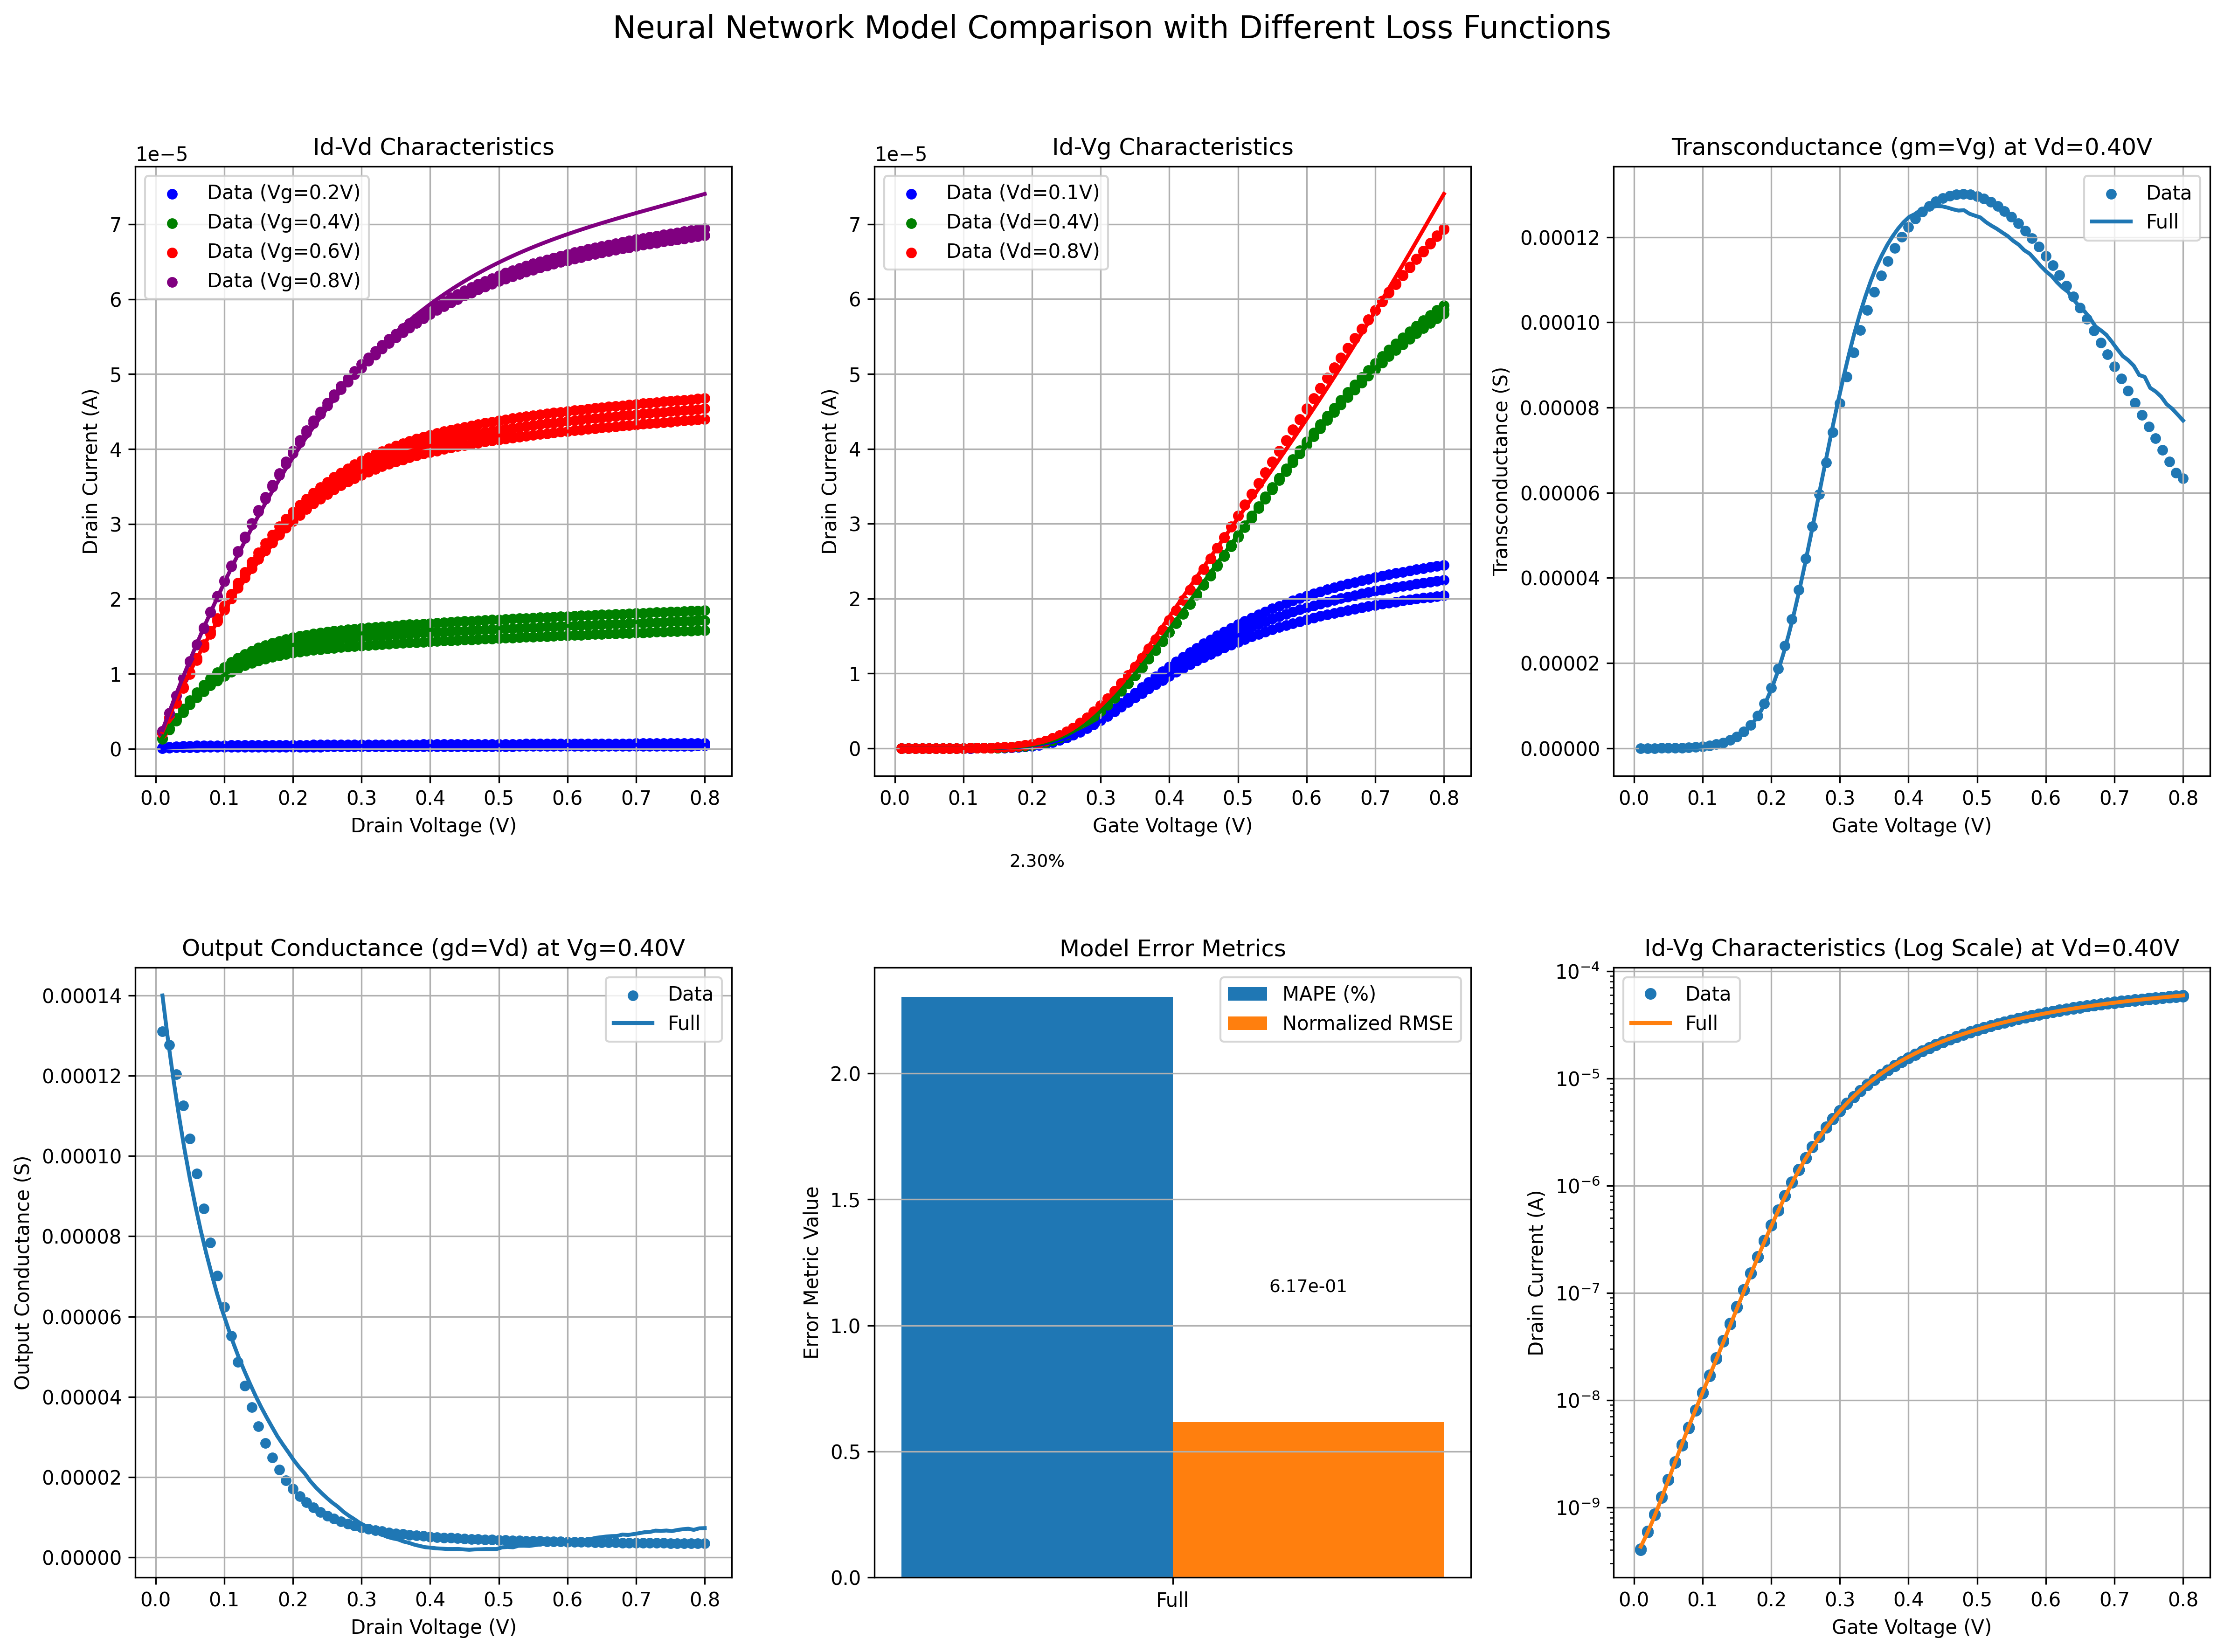

Write the Python code that produced this figure.
import os
import argparse
import numpy as np
import pandas as pd
import matplotlib.pyplot as plt
import tensorflow as tf
from tensorflow.keras.models import load_model
import pickle
import matplotlib.gridspec as gridspec
from scipy.signal import savgol_filter

def load_models(model_dir='models', model_names=None):
    """Load specific models or all available models in the directory"""
    models = {}
    
    # If specific model names are provided, only load those
    if model_names:
        for name in model_names:
            # Try different file patterns to find the model
            file_patterns = [
                f"iv_model_{name}.h5",
                f"iv_model_{name}.keras",
                f"iv_model_exact_loss_{name}_best.keras",
                f"iv_model_exact_loss_{name}_final.keras"
            ]
            
            found = False
            for pattern in file_patterns:
                file_path = os.path.join(model_dir, pattern)
                if os.path.exists(file_path):
                    try:
                        # Load the model without compiling
                        model = tf.keras.models.load_model(
                            file_path, 
                            compile=False  # Skip compilation since we only need predictions
                        )
                        models[name] = model
                        print(f"Loaded model: {name} from {file_path}")
                        found = True
                        break
                    except Exception as e:
                        print(f"Error loading model {file_path}: {str(e)}")
            
            # If still not found, try looking for the model name directly in file names
            if not found:
                for file in os.listdir(model_dir):
                    if file.endswith(('.h5', '.keras')) and name in file:
                        file_path = os.path.join(model_dir, file)
                        try:
                            model = tf.keras.models.load_model(
                                file_path,
                                compile=False
                            )
                            models[name] = model
                            print(f"Loaded model: {name} from {file_path}")
                            found = True
                            break
                        except Exception as e:
                            print(f"Error loading model {file_path}: {str(e)}")

            if not found:
                print(f"Model '{name}' not found in directory {model_dir}")
    
    # Otherwise, load all .h5 or .keras files in the directory
    else:
        for file in os.listdir(model_dir):
            if (file.endswith('.h5') or file.endswith('.keras')) and file.startswith('iv_model_'):
                # Extract model name
                if "exact_loss_" in file:
                    if "_best.keras" in file:
                        model_name = file.replace('iv_model_exact_loss_', '').replace('_best.keras', '')
                    elif "_final.keras" in file:
                        model_name = file.replace('iv_model_exact_loss_', '').replace('_final.keras', '')
                    else:
                        model_name = file.replace('iv_model_exact_loss_', '').split('_')[0]
                else:
                    model_name = file.replace('iv_model_', '').replace('.h5', '').replace('.keras', '')
                
                file_path = os.path.join(model_dir, file)
                try:
                    model = tf.keras.models.load_model(
                        file_path,
                        compile=False
                    )
                    models[model_name] = model
                    print(f"Loaded model: {model_name} from {file_path}")
                except Exception as e:
                    print(f"Error loading model {file}: {str(e)}")
    
    return models


def load_original_data(file_path='iv_data.csv'):
    """Load the original I-V data from CSV file with improved handling"""
    if not os.path.exists(file_path):
        raise FileNotFoundError(f"Original data file {file_path} not found")
    
    df = pd.read_csv(file_path)
    
    # Verify the required columns exist
    required_cols = ['Vg', 'Vd', 'Id']
    for col in required_cols:
        if col not in df.columns:
            raise ValueError(f"Required column '{col}' not found in {file_path}")
    
    # Sort the data for better visualization
    df = df.sort_values(by=['Vg', 'Vd'])
    
    # Remove any NaN values
    df = df.dropna(subset=['Vg', 'Vd', 'Id'])
    
    return df

def load_preprocessed_data(file_path='preprocessed_data.pkl'):
    """Load the preprocessed data if available"""
    if not os.path.exists(file_path):
        print(f"Warning: Preprocessed data file {file_path} not found")
        return None
    
    with open(file_path, 'rb') as f:
        data = pickle.load(f)
    
    return data

def predict_current(model, vg, vd, x_scaler=None):
    """Predict drain current using the loaded model"""
    # Prepare input features
    X = np.column_stack((vg, vd))
    
    # Scale input if scaler is provided
    if x_scaler is not None:
        X = x_scaler.transform(X)
    
    # Get the predicted ln(Id/Vd) values
    y_pred = model.predict(X, verbose=0)
    
    # Convert back to current: Id = Vd * exp(y)
    id_pred = vd * np.exp(y_pred.flatten())
    
    return id_pred

def calculate_gm(model, vg, vd, delta=0.005, x_scaler=None):
    """Calculate transconductance (gm = dId/dVg) using numerical differentiation with smoothing"""
    # Calculate currents with vectorized approach
    vg_minus = vg - delta/2
    vg_plus = vg + delta/2
    
    id_minus = predict_current(model, vg_minus, vd, x_scaler)
    id_plus = predict_current(model, vg_plus, vd, x_scaler)
    
    # Calculate gradient
    gm = (id_plus - id_minus) / delta
    
    # Apply Savitzky-Golay filter to smooth the derivative
    window_length = min(15, len(gm) - (len(gm) % 2 == 0))
    if window_length >= 3:
        gm = savgol_filter(gm, window_length, 2)
        
    return gm

def calculate_gd(model, vg, vd, delta=0.005, x_scaler=None):
    """Calculate output conductance (gd = dId/dVd) using numerical differentiation with smoothing"""
    # Calculate currents with vectorized approach
    vd_minus = vd - delta/2
    vd_plus = vd + delta/2
    
    id_minus = predict_current(model, vg, vd_minus, x_scaler)
    id_plus = predict_current(model, vg, vd_plus, x_scaler)
    
    # Calculate gradient
    gd = (id_plus - id_minus) / delta
    
    # Apply Savitzky-Golay filter to smooth the derivative
    window_length = min(15, len(gd) - (len(gd) % 2 == 0))
    if window_length >= 3:
        gd = savgol_filter(gd, window_length, 2)
        
    return gd

def calculate_error_metrics(original_data, model, x_scaler=None):
    """Calculate error metrics for the model"""
    vg = original_data['Vg'].values
    vd = original_data['Vd'].values
    id_true = original_data['Id'].values
    
    # Predict drain currents
    id_pred = predict_current(model, vg, vd, x_scaler)
    
    # Calculate MAPE
    mape = np.mean(np.abs((id_true - id_pred) / id_true)) * 100
    
    # Calculate RMSE
    rmse = np.sqrt(np.mean((id_true - id_pred) ** 2))
    
    return {
        'MAPE': mape,
        'RMSE': rmse
    }

def create_comparison_plots(models, original_data, output_dir='model_comparison', preprocessed_data=None):
    """Create comprehensive comparison plots for all loaded models"""
    os.makedirs(output_dir, exist_ok=True)
    
    # Get the input scaler from preprocessed data if available
    x_scaler = None
    if preprocessed_data and 'x_scaler' in preprocessed_data:
        x_scaler = preprocessed_data['x_scaler']
    
    # Get unique Vg and Vd values from original data
    unique_vg = np.sort(np.unique(original_data['Vg'].values))
    unique_vd = np.sort(np.unique(original_data['Vd'].values))
    
    # Create color map for models
    colors = plt.cm.tab10.colors
    model_colors = {name: colors[i % len(colors)] for i, name in enumerate(models.keys())}
    
    # Calculate error metrics for all models
    metrics = {}
    for name, model in models.items():
        metrics[name] = calculate_error_metrics(original_data, model, x_scaler)
    
    # Create figure with 2x3 grid for plots
    fig = plt.figure(figsize=(18, 12))
    grid = gridspec.GridSpec(2, 3, figure=fig)
    
    # 1. Id-Vd curves for multiple Vg values (top-left)
    ax1 = fig.add_subplot(grid[0, 0])
    plot_id_vd_comparison(ax1, models, original_data, unique_vg, unique_vd, model_colors, x_scaler)
    
    # 2. Id-Vg curves for multiple Vd values (top-middle)
    ax2 = fig.add_subplot(grid[0, 1])
    plot_id_vg_comparison(ax2, models, original_data, unique_vg, unique_vd, model_colors, x_scaler)
    
    # 3. gm-Vg curves for a specific Vd (top-right)
    ax3 = fig.add_subplot(grid[0, 2])
    plot_gm_vg_comparison(ax3, models, original_data, unique_vg, unique_vd, model_colors, x_scaler)
    
    # 4. gd-Vd curves for a specific Vg (bottom-left)
    ax4 = fig.add_subplot(grid[1, 0])
    plot_gd_vd_comparison(ax4, models, original_data, unique_vg, unique_vd, model_colors, x_scaler)
    
    # 5. Error metrics comparison (bottom-middle)
    ax5 = fig.add_subplot(grid[1, 1])
    plot_error_metrics(ax5, metrics)
    
    # 6. Semi-log Id-Vg plot (bottom-right)
    ax6 = fig.add_subplot(grid[1, 2])
    plot_semilogy_id_vg(ax6, models, original_data, unique_vg, unique_vd, model_colors, x_scaler)
    
    # Add title and adjust layout
    plt.suptitle('Neural Network Model Comparison with Different Loss Functions', fontsize=16)
    plt.tight_layout(rect=[0, 0, 1, 0.97])
    
    # Save the figure
    plt.savefig(os.path.join(output_dir, 'model_comparison.png'), dpi=300, bbox_inches='tight')
    plt.close()
    
    # Create additional plots for specific operating points
    create_operating_point_plots(models, original_data, unique_vg, unique_vd, model_colors, output_dir, x_scaler)
    
    # Save error metrics to CSV
    save_metrics_to_csv(metrics, os.path.join(output_dir, 'model_metrics.csv'))
    
    print(f"All comparison plots saved to {output_dir}")

def plot_id_vd_comparison(ax, models, original_data, unique_vg, unique_vd, model_colors, x_scaler=None):
    """Plot Id-Vd characteristics for selected Vg values"""
    # Choose a few representative Vg values
    if len(unique_vg) >= 4:
        vg_to_plot = [0.2, 0.4, 0.6, 0.8]  # Specified values
    else:
        vg_to_plot = unique_vg
    
    # Generate smooth Vd values for model predictions
    vd_smooth = np.linspace(np.min(unique_vd), np.max(unique_vd), 200)
    
    # Create different line styles for different Vg values
    line_styles = ['-', '--', '-.', ':']
    
    # Plot models first (lines)
    for model_name, model in models.items():
        for i, vg_target in enumerate(vg_to_plot):
            style = line_styles[i % len(line_styles)]
            
            # Generate smooth predictions
            vg_smooth = np.ones_like(vd_smooth) * vg_target
            id_pred = predict_current(model, vg_smooth, vd_smooth, x_scaler)
            
            # Only add to legend for the first Vg
            if i == 0:
                ax.plot(vd_smooth, id_pred, style, color=model_colors[model_name], linewidth=2,
                        label=f'{model_name} model')
            else:
                ax.plot(vd_smooth, id_pred, style, color=model_colors[model_name], linewidth=2)
    
    # Then plot original data (points)
    for i, vg_target in enumerate(vg_to_plot):
        # Extract original data for this Vg
        mask = np.isclose(original_data['Vg'].values, vg_target, atol=1e-2)
        orig_vd = original_data['Vd'].values[mask]
        orig_id = original_data['Id'].values[mask]
        
        # Sort by Vd for proper connection
        if len(orig_vd) > 0:
            sort_idx = np.argsort(orig_vd)
            orig_vd = orig_vd[sort_idx]
            orig_id = orig_id[sort_idx]
            
            # Plot original data points
            step = max(1, len(orig_vd) // 15)  # Subsample for cleaner plot
            ax.plot(orig_vd[::step], orig_id[::step], 'o', color='black', markersize=4, alpha=0.7,
                    label=f'Data (Vg={vg_target:.2f}V)' if i == 0 else f'Data (Vg={vg_target:.2f}V)')
    
    ax.set_title('Id-Vd Characteristics')
    ax.set_xlabel('Drain Voltage (V)')
    ax.set_ylabel('Drain Current (A)')
    ax.grid(True, alpha=0.3)
    ax.ticklabel_format(axis='y', style='sci', scilimits=(0,0))
    
    # Add legend with smaller font size and only showing each model once
    handles, labels = ax.get_legend_handles_labels()
    # Filter to show one entry per model
    unique_labels = []
    unique_handles = []
    for handle, label in zip(handles, labels):
        if label not in unique_labels:
            unique_labels.append(label)
            unique_handles.append(handle)
    
    ax.legend(unique_handles, unique_labels, fontsize=8, loc='best')

def plot_id_vg_comparison(ax, models, original_data, unique_vg, unique_vd, model_colors, x_scaler=None):
    """Plot Id-Vg characteristics for selected Vd values"""
    # Choose a few representative Vd values
    if len(unique_vd) >= 4:
        vd_to_plot = [0.05, 0.1, 0.4, 0.8]  # Specified values
    else:
        vd_to_plot = unique_vd
    
    # Generate smooth Vg values for model predictions
    vg_smooth = np.linspace(np.min(unique_vg), np.max(unique_vg), 200)
    
    # Create different line styles for different Vd values
    line_styles = ['-', '--', '-.', ':']
    
    # Plot models first (lines)
    for model_name, model in models.items():
        for i, vd_target in enumerate(vd_to_plot):
            style = line_styles[i % len(line_styles)]
            
            # Generate smooth predictions
            vd_smooth = np.ones_like(vg_smooth) * vd_target
            id_pred = predict_current(model, vg_smooth, vd_smooth, x_scaler)
            
            # Only add to legend for the first Vd
            if i == 0:
                ax.plot(vg_smooth, id_pred, style, color=model_colors[model_name], linewidth=2,
                        label=f'{model_name} model')
            else:
                ax.plot(vg_smooth, id_pred, style, color=model_colors[model_name], linewidth=2)
    
    # Then plot original data (points)
    for i, vd_target in enumerate(vd_to_plot):
        # Extract original data for this Vd
        mask = np.isclose(original_data['Vd'].values, vd_target, atol=1e-2)
        orig_vg = original_data['Vg'].values[mask]
        orig_id = original_data['Id'].values[mask]
        
        # Sort by Vg for proper connection
        if len(orig_vg) > 0:
            sort_idx = np.argsort(orig_vg)
            orig_vg = orig_vg[sort_idx]
            orig_id = orig_id[sort_idx]
            
            # Plot original data points
            step = max(1, len(orig_vg) // 15)  # Subsample for cleaner plot
            ax.plot(orig_vg[::step], orig_id[::step], 'o', color='black', markersize=4, alpha=0.7,
                    label=f'Data (Vd={vd_target:.2f}V)' if i == 0 else f'Data (Vd={vd_target:.2f}V)')
    
    ax.set_title('Id-Vg Characteristics')
    ax.set_xlabel('Gate Voltage (V)')
    ax.set_ylabel('Drain Current (A)')
    ax.grid(True, alpha=0.3)
    ax.ticklabel_format(axis='y', style='sci', scilimits=(0,0))
    
    # Add legend with smaller font size
    handles, labels = ax.get_legend_handles_labels()
    # Filter to show one entry per model
    unique_labels = []
    unique_handles = []
    for handle, label in zip(handles, labels):
        if label not in unique_labels:
            unique_labels.append(label)
            unique_handles.append(handle)
    
    ax.legend(unique_handles, unique_labels, fontsize=8, loc='best')

def plot_gm_vg_comparison(ax, models, original_data, unique_vg, unique_vd, model_colors, x_scaler=None):
    """Plot gm-Vg characteristics for a specific Vd value"""
    # Choose a middle Vd value
    vd_target = unique_vd[len(unique_vd)//2]
    
    # Generate smooth Vg values for model predictions
    vg_smooth = np.linspace(np.min(unique_vg), np.max(unique_vg), 200)
    vd_smooth = np.ones_like(vg_smooth) * vd_target
    
    # Plot gm for each model
    for model_name, model in models.items():
        gm_pred = calculate_gm(model, vg_smooth, vd_smooth, x_scaler=x_scaler)
        ax.plot(vg_smooth, gm_pred, '-', color=model_colors[model_name], linewidth=2,
                label=f'{model_name} model')
    
    # Calculate and plot gm for original data (if sufficient data points)
    try:
        mask = np.isclose(original_data['Vd'].values, vd_target, atol=1e-2)
        orig_vg = original_data['Vg'].values[mask]
        orig_id = original_data['Id'].values[mask]
        
        if len(orig_vg) > 5:  # Need enough points for derivative calculation
            # Sort by Vg
            sort_idx = np.argsort(orig_vg)
            orig_vg = orig_vg[sort_idx]
            orig_id = orig_id[sort_idx]
            
            # If there are enough points, we can calculate gm from original data
            # But this is often too noisy, so we'll skip plotting it
            # and just show the model predictions
    except Exception as e:
        print(f"Warning: Could not calculate gm from raw data: {str(e)}")
    
    ax.set_title(f'Transconductance (gm-Vg) at Vd={vd_target:.2f}V')
    ax.set_xlabel('Gate Voltage (V)')
    ax.set_ylabel('Transconductance (S)')
    ax.grid(True, alpha=0.3)
    ax.ticklabel_format(axis='y', style='sci', scilimits=(0,0))
    ax.legend(fontsize=8, loc='best')

def plot_gd_vd_comparison(ax, models, original_data, unique_vg, unique_vd, model_colors, x_scaler=None):
    """Plot gd-Vd characteristics for a specific Vg value"""
    # Choose a middle Vg value
    vg_target = unique_vg[len(unique_vg)//2]
    
    # Generate smooth Vd values for model predictions
    vd_smooth = np.linspace(np.min(unique_vd), np.max(unique_vd), 200)
    vg_smooth = np.ones_like(vd_smooth) * vg_target
    
    # Plot gd for each model
    for model_name, model in models.items():
        gd_pred = calculate_gd(model, vg_smooth, vd_smooth, x_scaler=x_scaler)
        ax.plot(vd_smooth, gd_pred, '-', color=model_colors[model_name], linewidth=2,
                label=f'{model_name} model')
    
    ax.set_title(f'Output Conductance (gd-Vd) at Vg={vg_target:.2f}V')
    ax.set_xlabel('Drain Voltage (V)')
    ax.set_ylabel('Output Conductance (S)')
    ax.grid(True, alpha=0.3)
    ax.ticklabel_format(axis='y', style='sci', scilimits=(0,0))
    ax.legend(fontsize=8, loc='best')

def plot_error_metrics(ax, metrics):
    """Plot error metrics for all models"""
    model_names = list(metrics.keys())
    mape_values = [metrics[name]['MAPE'] for name in model_names]
    rmse_values = [metrics[name]['RMSE'] for name in model_names]
    
    # Normalize RMSE for plotting
    max_rmse = max(rmse_values)
    normalized_rmse = [val / max_rmse * 100 for val in rmse_values]
    
    # Set up bar positions
    x = np.arange(len(model_names))
    width = 0.35
    
    # Plot bars
    bars1 = ax.bar(x - width/2, mape_values, width, label='MAPE (%)', color='skyblue')
    bars2 = ax.bar(x + width/2, normalized_rmse, width, label='Normalized RMSE', color='salmon')
    
    # Add text labels on bars
    for bar, value in zip(bars1, mape_values):
        ax.text(bar.get_x() + bar.get_width()/2, bar.get_height() + 0.1,
                f'{value:.2f}%', ha='center', va='bottom', fontsize=8)
    
    for bar, value, orig_value in zip(bars2, normalized_rmse, rmse_values):
        ax.text(bar.get_x() + bar.get_width()/2, bar.get_height() + 0.1,
                f'{orig_value:.2e}', ha='center', va='bottom', fontsize=8)
    
    ax.set_title('Model Error Metrics')
    ax.set_xticks(x)
    ax.set_xticklabels(model_names, rotation=45, ha='right')
    ax.set_ylabel('Error Metric Value')
    ax.legend()
    ax.grid(axis='y', alpha=0.3)

def plot_semilogy_id_vg(ax, models, original_data, unique_vg, unique_vd, model_colors, x_scaler=None):
    """Plot Id-Vg characteristics with logarithmic y-axis"""
    # Choose a middle Vd value
    vd_target = unique_vd[len(unique_vd)//2]
    
    # Generate smooth Vg values for model predictions
    vg_smooth = np.linspace(np.min(unique_vg), np.max(unique_vg), 200)
    vd_smooth = np.ones_like(vg_smooth) * vd_target
    
    # Plot model predictions
    for model_name, model in models.items():
        id_pred = predict_current(model, vg_smooth, vd_smooth, x_scaler)
        ax.semilogy(vg_smooth, id_pred, '-', color=model_colors[model_name], linewidth=2,
                    label=f'{model_name} model')
    
    # Extract original data for this Vd
    mask = np.isclose(original_data['Vd'].values, vd_target, atol=1e-2)
    orig_vg = original_data['Vg'].values[mask]
    orig_id = original_data['Id'].values[mask]
    
    # Sort by Vg for proper plotting
    if len(orig_vg) > 0:
        sort_idx = np.argsort(orig_vg)
        orig_vg = orig_vg[sort_idx]
        orig_id = orig_id[sort_idx]
        
        # Plot original data points
        step = max(1, len(orig_vg) // 15)  # Subsample for cleaner plot
        ax.semilogy(orig_vg[::step], orig_id[::step], 'o', color='black', markersize=4, alpha=0.7,
                    label=f'Data')
    
    ax.set_title(f'Id-Vg Characteristics (Log Scale) at Vd={vd_target:.2f}V')
    ax.set_xlabel('Gate Voltage (V)')
    ax.set_ylabel('Drain Current (A)')
    ax.grid(True, alpha=0.3, which='both')
    ax.legend(fontsize=8, loc='best')

def create_operating_point_plots(models, original_data, unique_vg, unique_vd, model_colors, output_dir, x_scaler=None):
    """Create plots for specific operating points to show detailed comparison"""
    # Choose a specific operating point (middle values)
    vg_target = unique_vg[len(unique_vg)//2]
    vd_target = unique_vd[len(unique_vd)//2]
    
    # Create figure with 2x2 grid for detailed operating point comparison
    fig, axs = plt.subplots(2, 2, figsize=(14, 12))
    
    # 1. Id-Vd at specific Vg (top-left)
    ax = axs[0, 0]
    # Generate smooth Vd values
    vd_smooth = np.linspace(np.min(unique_vd), np.max(unique_vd), 200)
    vg_smooth = np.ones_like(vd_smooth) * vg_target
    
    # Plot model predictions
    for model_name, model in models.items():
        id_pred = predict_current(model, vg_smooth, vd_smooth, x_scaler)
        ax.plot(vd_smooth, id_pred, '-', color=model_colors[model_name], linewidth=2, label=f'{model_name}')
    
    # Extract original data
    mask = np.isclose(original_data['Vg'].values, vg_target, atol=1e-2)
    orig_vd = original_data['Vd'].values[mask]
    orig_id = original_data['Id'].values[mask]
    
    # Sort and plot original data
    if len(orig_vd) > 0:
        sort_idx = np.argsort(orig_vd)
        orig_vd = orig_vd[sort_idx]
        orig_id = orig_id[sort_idx]
        ax.plot(orig_vd, orig_id, 'o', color='black', markersize=4, label='Original Data')
    
    ax.set_title(f'Id-Vd Characteristics at Vg={vg_target:.2f}V')
    ax.set_xlabel('Drain Voltage (V)')
    ax.set_ylabel('Drain Current (A)')
    ax.grid(True, alpha=0.3)
    ax.ticklabel_format(axis='y', style='sci', scilimits=(0,0))
    ax.legend(fontsize=9)
    
    # 2. Id-Vg at specific Vd (top-right)
    ax = axs[0, 1]
    # Generate smooth Vg values
    vg_smooth = np.linspace(np.min(unique_vg), np.max(unique_vg), 200)
    vd_smooth = np.ones_like(vg_smooth) * vd_target
    
    # Plot model predictions
    for model_name, model in models.items():
        id_pred = predict_current(model, vg_smooth, vd_smooth, x_scaler)
        ax.plot(vg_smooth, id_pred, '-', color=model_colors[model_name], linewidth=2, label=f'{model_name}')
    
    # Extract original data
    mask = np.isclose(original_data['Vd'].values, vd_target, atol=1e-2)
    orig_vg = original_data['Vg'].values[mask]
    orig_id = original_data['Id'].values[mask]
    
    # Sort and plot original data
    if len(orig_vg) > 0:
        sort_idx = np.argsort(orig_vg)
        orig_vg = orig_vg[sort_idx]
        orig_id = orig_id[sort_idx]
        ax.plot(orig_vg, orig_id, 'o', color='black', markersize=4, label='Original Data')
    
    ax.set_title(f'Id-Vg Characteristics at Vd={vd_target:.2f}V')
    ax.set_xlabel('Gate Voltage (V)')
    ax.set_ylabel('Drain Current (A)')
    ax.grid(True, alpha=0.3)
    ax.ticklabel_format(axis='y', style='sci', scilimits=(0,0))
    ax.legend(fontsize=9)
    
    # 3. gm-Vg at specific Vd (bottom-left)
    ax = axs[1, 0]
    # Generate smooth Vg values
    vg_smooth = np.linspace(np.min(unique_vg), np.max(unique_vg), 200)
    vd_smooth = np.ones_like(vg_smooth) * vd_target
    
    # Plot model predictions
    for model_name, model in models.items():
        gm_pred = calculate_gm(model, vg_smooth, vd_smooth, x_scaler=x_scaler)
        ax.plot(vg_smooth, gm_pred, '-', color=model_colors[model_name], linewidth=2, label=f'{model_name}')
    
    ax.set_title(f'Transconductance (gm) at Vd={vd_target:.2f}V')
    ax.set_xlabel('Gate Voltage (V)')
    ax.set_ylabel('Transconductance (S)')
    ax.grid(True, alpha=0.3)
    ax.ticklabel_format(axis='y', style='sci', scilimits=(0,0))
    ax.legend(fontsize=9)
    
    # 4. gd-Vd at specific Vg (bottom-right)
    ax = axs[1, 1]
    # Generate smooth Vd values
    vd_smooth = np.linspace(np.min(unique_vd), np.max(unique_vd), 200)
    vg_smooth = np.ones_like(vd_smooth) * vg_target
    
    # Plot model predictions
    for model_name, model in models.items():
        gd_pred = calculate_gd(model, vg_smooth, vd_smooth, x_scaler=x_scaler)
        ax.plot(vd_smooth, gd_pred, '-', color=model_colors[model_name], linewidth=2, label=f'{model_name}')
    
    ax.set_title(f'Output Conductance (gd) at Vg={vg_target:.2f}V')
    ax.set_xlabel('Drain Voltage (V)')
    ax.set_ylabel('Output Conductance (S)')
    ax.grid(True, alpha=0.3)
    ax.ticklabel_format(axis='y', style='sci', scilimits=(0,0))
    ax.legend(fontsize=9)
    
    plt.tight_layout()
    plt.savefig(os.path.join(output_dir, f'operating_point_vg{vg_target:.2f}_vd{vd_target:.2f}.png'), dpi=300)
    plt.close()
    
    # Create specific plots for various drain voltages
    create_id_vg_multiple_vd_plot(models, original_data, unique_vg, unique_vd, model_colors, output_dir, x_scaler)
    
    # Create specific plots for subthreshold region
    create_subthreshold_plots(models, original_data, unique_vg, unique_vd, model_colors, output_dir, x_scaler)

def create_id_vg_multiple_vd_plot(models, original_data, unique_vg, unique_vd, model_colors, output_dir, x_scaler=None):
    """Create a standalone Id-Vg plot showing multiple Vd curves with continuous lines"""
    plt.figure(figsize=(10, 8))
    
    # Use these Vd values for the plot - adjust to match your reference image
    if len(unique_vd) >= 4:
        vd_values = [0.01, 0.27, 0.55, 0.8]
    else:
        vd_values = unique_vd
    
    # Create a color map for different Vd values
    vd_colors = plt.cm.viridis(np.linspace(0, 1, len(vd_values)))
    
    # Generate smooth Vg values
    vg_smooth = np.linspace(np.min(unique_vg), np.max(unique_vg), 200)
    
    # Use only the first model (or iterate through all models if comparing)
    model_name = list(models.keys())[0]
    model = models[model_name]
    
    # Plot for each Vd value
    for i, vd in enumerate(vd_values):
        # Generate model prediction
        vd_smooth = np.ones_like(vg_smooth) * vd
        id_pred = predict_current(model, vg_smooth, vd_smooth, x_scaler)
        
        # Plot model line
        plt.plot(vg_smooth, id_pred, '-', color=vd_colors[i], linewidth=2.5, 
                 label=f'Model Vd={vd:.2f}V')
        
        # Plot original data points
        mask = np.isclose(original_data['Vd'].values, vd, atol=1e-2)
        orig_vg = original_data['Vg'].values[mask]
        orig_id = original_data['Id'].values[mask]
        
        # Sort by Vg
        if len(orig_vg) > 0:
            sort_idx = np.argsort(orig_vg)
            orig_vg = orig_vg[sort_idx]
            orig_id = orig_id[sort_idx]
            
            # Plot data points
            plt.plot(orig_vg, orig_id, 'o', color=vd_colors[i], markersize=5)
    
    plt.title('Id-Vg Characteristics (Linear Scale) for Different Vd')
    plt.xlabel('Gate Voltage (V)')
    plt.ylabel('Drain Current (A)')
    plt.grid(True, alpha=0.3)
    plt.ticklabel_format(axis='y', style='sci', scilimits=(0,0))
    plt.legend(fontsize=9)
    
    plt.tight_layout()
    plt.savefig(os.path.join(output_dir, 'id_vg_multiple_vd.png'), dpi=300)
    plt.close()

def create_subthreshold_plots(models, original_data, unique_vg, unique_vd, model_colors, output_dir, x_scaler=None):
    """Create plots focusing on the subthreshold region"""
    # Choose a lower Vd value for subthreshold analysis
    vd_index = max(0, len(unique_vd) // 4)  # Choose a lower Vd
    vd_target = unique_vd[vd_index]
    
    # Focus on lower Vg values for subthreshold
    vg_min = np.min(unique_vg)
    vg_max = np.min(unique_vg) + (np.max(unique_vg) - np.min(unique_vg))/2  # Use lower half of Vg range
    
    # Create a figure for subthreshold Id-Vg plot (log scale)
    plt.figure(figsize=(10, 8))
    
    # Generate smooth Vg values in subthreshold region
    vg_smooth = np.linspace(vg_min, vg_max, 200)
    vd_smooth = np.ones_like(vg_smooth) * vd_target
    
    # Plot model predictions
    for model_name, model in models.items():
        id_pred = predict_current(model, vg_smooth, vd_smooth, x_scaler)
        plt.semilogy(vg_smooth, id_pred, '-', color=model_colors[model_name], linewidth=2, label=f'{model_name}')
    
    # Extract original data for this Vd
    mask = np.isclose(original_data['Vd'].values, vd_target, atol=1e-2)
    orig_vg = original_data['Vg'].values[mask]
    orig_id = original_data['Id'].values[mask]
    
    # Filter for subthreshold region
    sub_mask = (orig_vg >= vg_min) & (orig_vg <= vg_max)
    orig_vg = orig_vg[sub_mask]
    orig_id = orig_id[sub_mask]
    
    # Sort and plot original data
    if len(orig_vg) > 0:
        sort_idx = np.argsort(orig_vg)
        orig_vg = orig_vg[sort_idx]
        orig_id = orig_id[sort_idx]
        plt.semilogy(orig_vg, orig_id, 'o', color='black', markersize=4, alpha=0.7, label='Original Data')
    
    plt.title(f'Subthreshold Id-Vg Characteristics (Log Scale) at Vd={vd_target:.2f}V')
    plt.xlabel('Gate Voltage (V)')
    plt.ylabel('Drain Current (A)')
    plt.grid(True, alpha=0.3, which='both')
    plt.legend(fontsize=9)
    
    plt.tight_layout()
    plt.savefig(os.path.join(output_dir, 'subthreshold_id_vg.png'), dpi=300)
    plt.close()

def calculate_subthreshold_slope(model, vg, vd, x_scaler=None):
    """Calculate subthreshold slope (mV/decade)"""
    # Calculate two currents at slightly different Vg values
    id1 = predict_current(model, vg, vd, x_scaler)
    id2 = predict_current(model, vg + 0.001, vd, x_scaler)
    
    # Calculate slope in mV/decade
    slope = 1000 * 0.001 / np.log10(id2/id1)
    
    return slope

def save_metrics_to_csv(metrics, filepath):
    """Save model metrics to a CSV file"""
    with open(filepath, 'w') as f:
        # Write header
        f.write('Model,MAPE (%),RMSE (A)\n')
        
        # Write data
        for model_name, model_metrics in metrics.items():
            f.write(f"{model_name},{model_metrics['MAPE']:.4f},{model_metrics['RMSE']:.6e}\n")
    
    print(f"Metrics saved to {filepath}")

def main():
    parser = argparse.ArgumentParser(description='Compare neural network models with different loss functions')
    parser.add_argument('--data', type=str, default='iv_data.csv', 
                       help='Path to original I-V data CSV file')
    parser.add_argument('--models', nargs='+', type=str, default=None,
                       help='Specific model names to compare (e.g., "Term1" "Full")')
    parser.add_argument('--model_dir', type=str, default='models',
                       help='Directory containing model files')
    parser.add_argument('--output_dir', type=str, default='model_comparison',
                       help='Directory to save comparison plots')
    parser.add_argument('--preprocessed_data', type=str, default='preprocessed_data.pkl',
                       help='Path to preprocessed data pickle file (optional)')
    
    args = parser.parse_args()
    
    # Check if data file exists
    if not os.path.exists(args.data):
        print(f"Error: Data file {args.data} not found")
        return
    
    # Check if model directory exists
    if not os.path.exists(args.model_dir):
        print(f"Error: Model directory {args.model_dir} not found")
        return
    
    # Load models
    print(f"Loading models from {args.model_dir}...")
    models = load_models(args.model_dir, args.models)
    
    if not models:
        print("Error: No models loaded. Make sure model files exist and are correctly named.")
        return
    
    # Load original data
    print(f"Loading original data from {args.data}...")
    original_data = load_original_data(args.data)
    
    # Load preprocessed data if available (for scaler)
    preprocessed_data = None
    if os.path.exists(args.preprocessed_data):
        print(f"Loading preprocessed data from {args.preprocessed_data}...")
        preprocessed_data = load_preprocessed_data(args.preprocessed_data)
    
    # Create comparison plots
    print("Generating comparison plots...")
    create_comparison_plots(models, original_data, args.output_dir, preprocessed_data)
    
    print(f"All plots have been generated and saved to {args.output_dir}")
    print("Model comparison complete!")

if __name__ == "__main__":
    main()